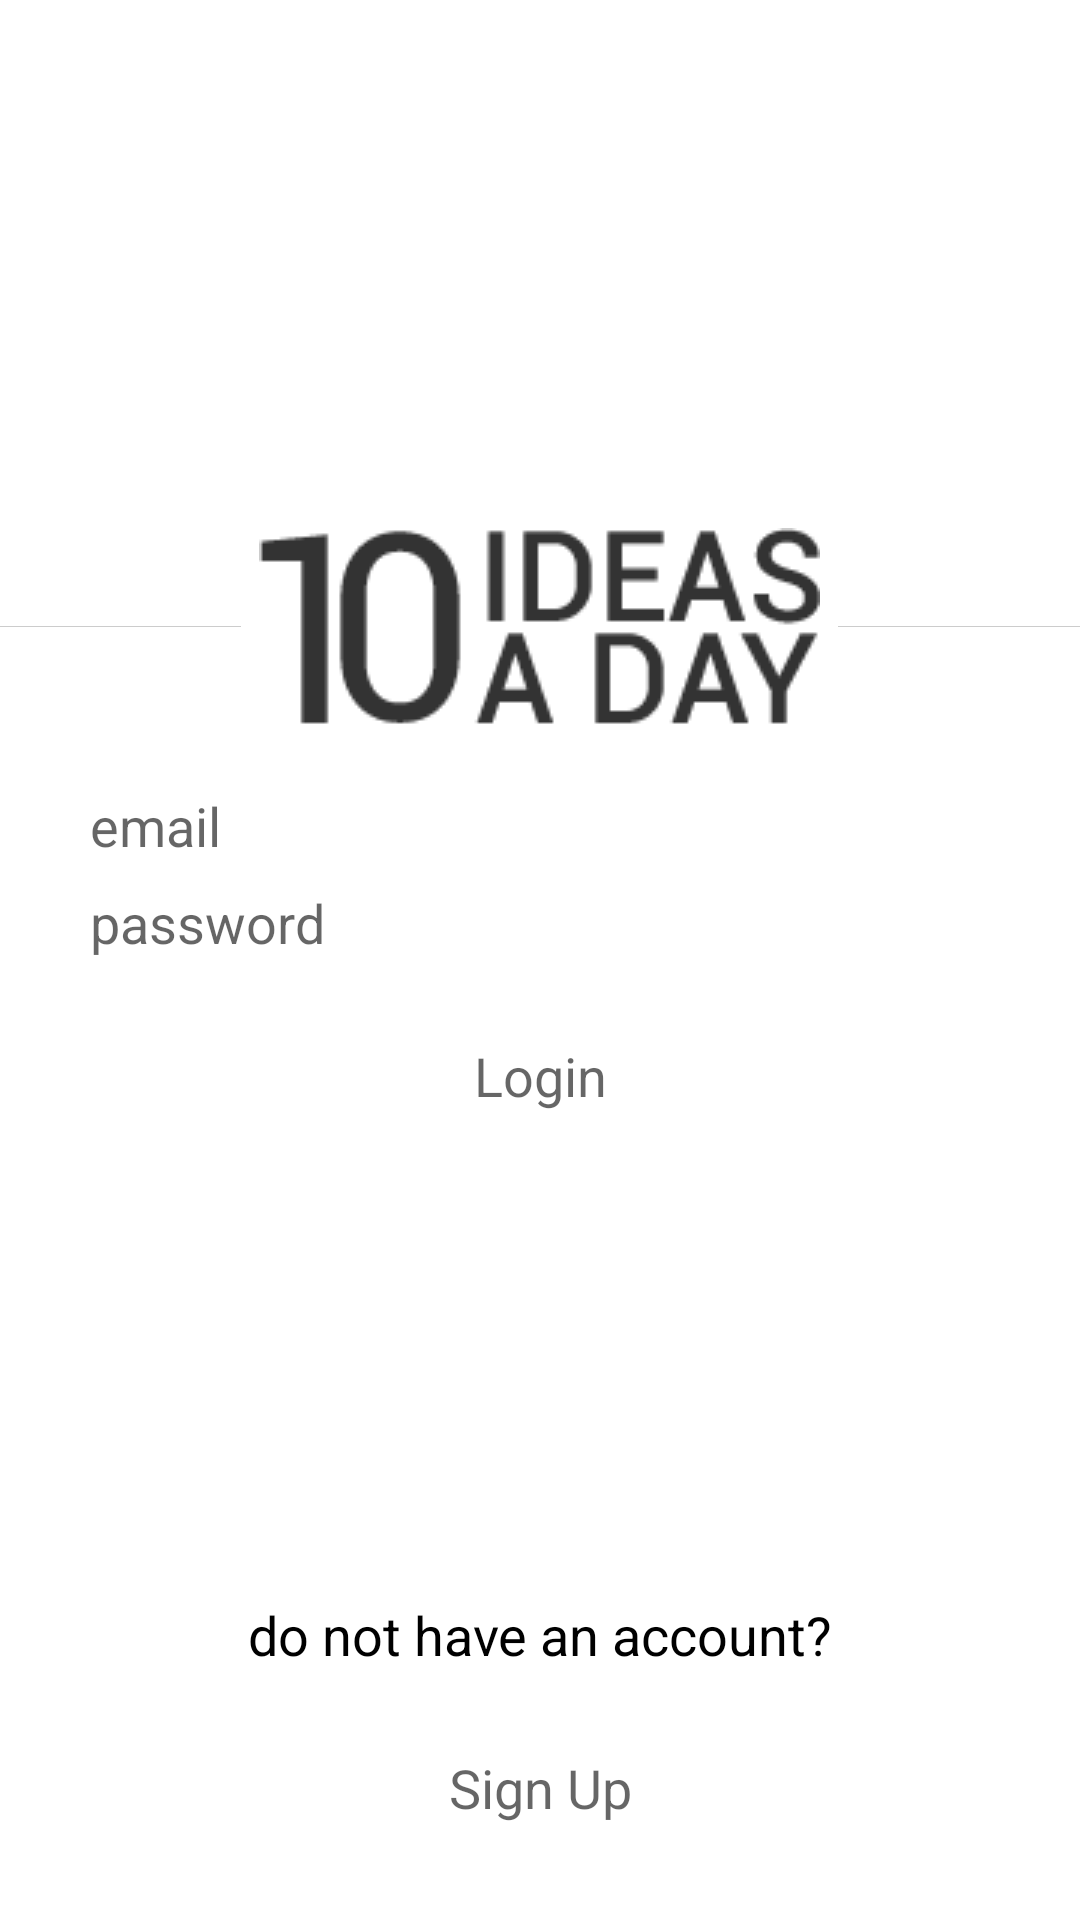

Reconstruct the res/layout file that produces this screen, plus the resources it refers to.
<!-- AndroidManifest.xml: fallback theme Theme.MaterialComponents.DayNight.NoActionBar -->
<!-- res/layout/sign_in_fragment.xml -->
<?xml version="1.0" encoding="utf-8"?>
<RelativeLayout
        xmlns:android="http://schemas.android.com/apk/res/android"
        android:layout_width="fill_parent"
        android:layout_height="fill_parent"
        android:paddingTop="20dp"
        android:paddingBottom="20dp"
        android:background="#FFF">

    <LinearLayout
            android:id="@+id/sign_up_container"
            android:layout_width="fill_parent"
            android:layout_height="wrap_content"
            android:layout_marginLeft="30dp"
            android:layout_marginRight="30dp"
            android:orientation="vertical"
            android:layout_alignParentBottom="true">

        <TextView
                android:id="@+id/text2"
                android:layout_width="fill_parent"
                android:layout_height="wrap_content"
                android:gravity="center_horizontal"
                android:text="@string/not_have_account"
                android:textAppearance="@android:style/TextAppearance.Medium"
                android:textColor="#000"/>

        <Button
                android:id="@+id/sign_up"
                style="@style/DefaultButton"
                android:layout_width="fill_parent"
                android:layout_height="wrap_content"
                android:layout_marginTop="15dip"
                android:text="@string/sign_up"/>

    </LinearLayout>

    <LinearLayout
            android:layout_width="fill_parent"
            android:layout_height="fill_parent"
            android:layout_above="@id/sign_up_container"
            android:gravity="center_vertical"
            android:orientation="vertical">

        <RelativeLayout
                android:layout_width="fill_parent"
                android:layout_height="wrap_content">

            <ImageView
                    android:id="@+id/text1"
                    android:layout_width="wrap_content"
                    android:layout_height="wrap_content"
                    android:layout_centerInParent="true"
                    android:layout_margin="6dp"
                    android:src="@drawable/logo"/>

            <View
                    android:layout_width="wrap_content"
                    android:layout_height="1px"
                    android:background="#CCC"
                    android:layout_centerVertical="true"
                    android:layout_toLeftOf="@id/text1"/>

            <View
                    android:layout_width="wrap_content"
                    android:layout_height="1px"
                    android:background="#CCC"
                    android:layout_centerVertical="true"
                    android:layout_toRightOf="@id/text1"/>
        </RelativeLayout>

        <EditText
                android:id="@+id/username"
                style="@style/DefaultEditText"
                android:layout_width="fill_parent"
                android:layout_height="wrap_content"
                android:layout_marginTop="15dip"
                android:layout_marginLeft="30dp"
                android:layout_marginRight="30dp"
                android:hint="@string/email"
                android:inputType="textEmailAddress"/>

        <EditText
                android:id="@+id/password"
                style="@style/DefaultEditText"
                android:layout_width="fill_parent"
                android:layout_height="wrap_content"
                android:layout_marginTop="8dip"
                android:layout_marginLeft="30dp"
                android:layout_marginRight="30dp"
                android:hint="@string/password"
                android:inputType="textPassword"/>

        <Button
                android:id="@+id/login"
                style="@style/DefaultButton"
                android:layout_width="fill_parent"
                android:layout_height="wrap_content"
                android:layout_marginTop="15dip"
                android:layout_marginLeft="30dip"
                android:layout_marginRight="30dip"
                android:text="@string/login"/>
    </LinearLayout>

</RelativeLayout>
<!-- resources referenced by this layout -->
<resources>
  <!-- drawable logo: png bitmap (drawable-mdpi, 5158 bytes) -->
  <string name="email">email</string>
  <string name="login">Login</string>
  <string name="not_have_account">do not have an account?</string>
  <string name="password">password</string>
  <string name="sign_up">Sign Up</string>
  <style name="DefaultButton">
          <item name="android:background">@drawable/btn_default_holo_light</item>
          <item name="android:focusable">true</item>
          <item name="android:clickable">true</item>
          <item name="android:textAppearance">?android:attr/textAppearanceMedium</item>
          <item name="android:textColor">@color/primary_text_holo_light</item>
          <item name="android:minHeight">48dip</item>
          <item name="android:minWidth">64dip</item>
      </style>
  <style name="DefaultEditText">
          <item name="android:focusable">true</item>
          <item name="android:focusableInTouchMode">true</item>
          <item name="android:clickable">true</item>
          <item name="android:background">@drawable/edit_text_holo_light</item>
          <item name="android:textAppearance">?android:attr/textAppearanceMediumInverse</item>
          <item name="android:gravity">center_vertical</item>
      </style>
</resources>
